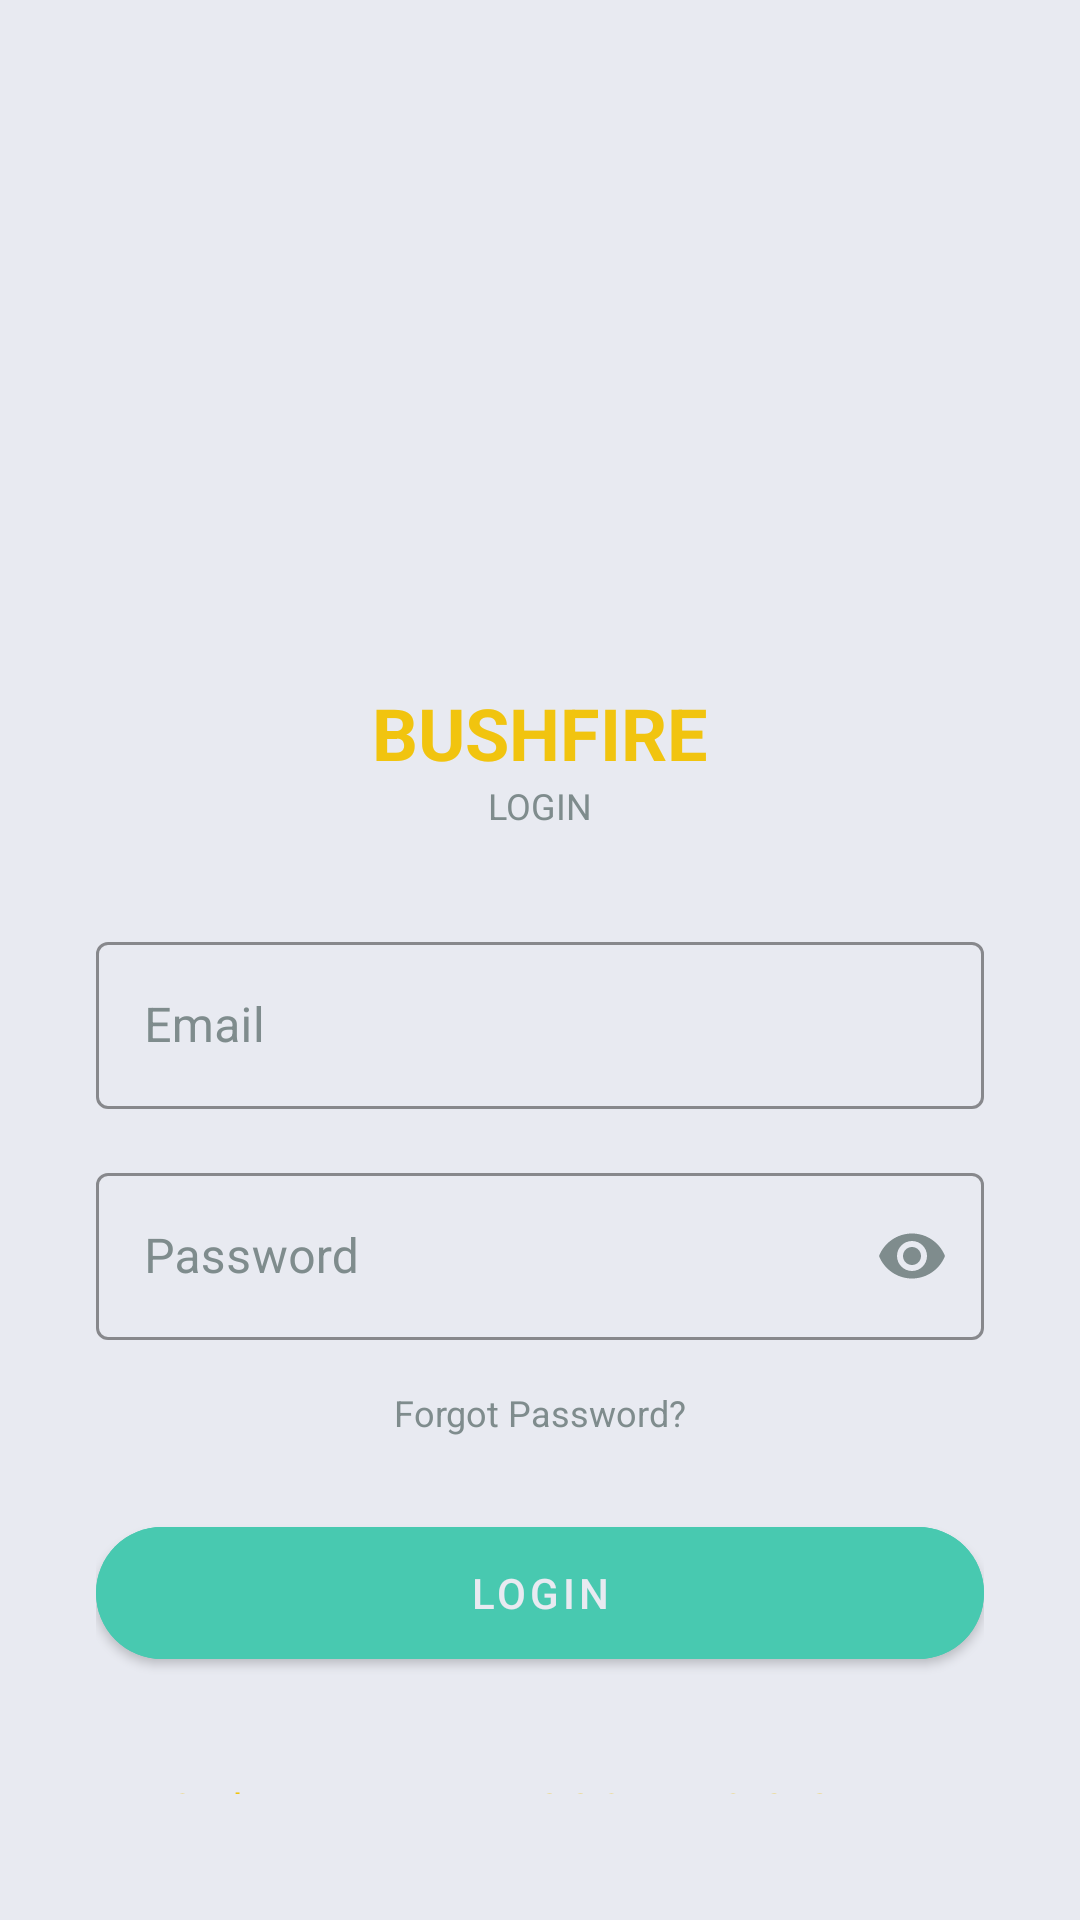

Layout XML and referenced resources for this Android screen:
<!-- AndroidManifest.xml: application theme Theme.BushfireAtert -->
<!-- res/layout/fragment_login.xml -->
<?xml version="1.0" encoding="utf-8"?>
<LinearLayout xmlns:android="http://schemas.android.com/apk/res/android"
    xmlns:app="http://schemas.android.com/apk/res-auto"
    android:layout_width="match_parent"
    android:layout_height="match_parent"
    android:background="@color/bg_dark"
    android:gravity="center"
    android:orientation="vertical"
    android:padding="32dp">

    <ImageView
        android:layout_width="180dp"
        android:layout_height="180dp"
        android:scaleType="centerInside"
        android:src="@drawable/finalicon" />

    <TextView
        android:layout_width="wrap_content"
        android:layout_height="wrap_content"
        android:layout_marginTop="16dp"
        android:text="BUSHFIRE"
        android:textColor="@color/accent_yellow"
        android:textSize="24sp"
        android:textStyle="bold" />

    <TextView
        android:layout_width="wrap_content"
        android:layout_height="wrap_content"
        android:text="LOGIN"
        android:textColor="@color/text_secondary"
        android:textSize="12sp" />

    <com.google.android.material.textfield.TextInputLayout
        android:id="@+id/tilEmail"
        style="@style/AppEditText"
        android:layout_width="match_parent"
        android:layout_height="wrap_content"
        android:layout_marginTop="32dp"
        android:hint="Email"
        app:boxStrokeColor="@color/accent_yellow"
        app:hintTextColor="@color/accent_yellow">
        <com.google.android.material.textfield.TextInputEditText
            android:id="@+id/etEmail"
            android:layout_width="match_parent"
            android:layout_height="wrap_content"
            android:textColor="@color/text_main" />
    </com.google.android.material.textfield.TextInputLayout>

    <com.google.android.material.textfield.TextInputLayout
        android:id="@+id/tilPassword"
        style="@style/AppEditText"
        android:layout_width="match_parent"
        android:layout_height="wrap_content"
        android:layout_marginTop="16dp"
        android:hint="Password"
        app:boxStrokeColor="@color/accent_yellow"
        app:hintTextColor="@color/accent_yellow"
        app:passwordToggleEnabled="true"
        app:passwordToggleTint="@color/text_secondary">
        <com.google.android.material.textfield.TextInputEditText
            android:id="@+id/etPassword"
            android:layout_width="match_parent"
            android:layout_height="wrap_content"
            android:inputType="textPassword"
            android:textColor="@color/text_main" />
    </com.google.android.material.textfield.TextInputLayout>

    <TextView
        android:id="@+id/tvForgotPassword"
        android:layout_width="wrap_content"
        android:layout_height="wrap_content"
        android:layout_gravity="center"
        android:layout_marginTop="16dp"
        android:text="Forgot Password?"
        android:textColor="@color/text_secondary"
        android:textSize="12sp" />

    <com.google.android.material.button.MaterialButton
        android:id="@+id/btnLogin"
        android:layout_width="match_parent"
        android:layout_height="56dp"
        android:layout_marginTop="24dp"
        android:text="Login"
        android:textColor="@color/bg_dark"
        android:backgroundTint="@color/teal_accent"
        app:cornerRadius="28dp" />

    <ProgressBar
        android:id="@+id/progressBar"
        android:layout_width="wrap_content"
        android:layout_height="wrap_content"
        android:layout_marginTop="16dp"
        android:visibility="gone"
        android:indeterminateTint="@color/accent_yellow" />

    <com.google.android.material.button.MaterialButton
        android:id="@+id/btnToSignup"
        style="@style/Widget.MaterialComponents.Button.TextButton"
        android:layout_width="match_parent"
        android:layout_height="wrap_content"
        android:layout_marginTop="24dp"
        android:text="Don't have an account? Sign up"
        android:textColor="@color/accent_yellow" />

</LinearLayout>
<!-- resources referenced by this layout -->
<resources>
  <color name="accent_yellow">#F1C40F</color>
  <color name="bg_dark">#E8EAF1</color>
  <color name="teal_accent">#48C9B0</color>
  <color name="text_main">#1E1F26</color>
  <color name="text_secondary">#7F8C8D</color>
  <style name="AppEditText" parent="Widget.MaterialComponents.TextInputLayout.OutlinedBox">
          <item name="boxStrokeColor">@color/primary_orange</item>
          <item name="hintTextColor">@color/primary_orange</item>
          <item name="android:textColorHint">@color/text_secondary</item>
      </style>
  <style name="Theme.BushfireAtert" parent="Base.Theme.BushfireAtert" />
  <color name="primary_orange">#E67E22</color>
  <style name="Base.Theme.BushfireAtert" parent="Theme.MaterialComponents.DayNight.NoActionBar">
          
          <item name="colorPrimary">@color/bg_dark</item>
          <item name="colorPrimaryVariant">@color/bg_dark</item>
          <item name="colorOnPrimary">@color/white</item>
          
          <item name="colorSecondary">@color/teal_accent</item>
          <item name="colorSecondaryVariant">@color/teal_accent</item>
          <item name="colorOnSecondary">@color/black</item>
          
          <item name="android:statusBarColor">@color/bg_dark</item>
  
          <item name="android:windowBackground">@color/bg_dark</item>
      </style>
  <color name="white">#FFFFFFFF</color>
  <color name="black">#FF000000</color>
</resources>
